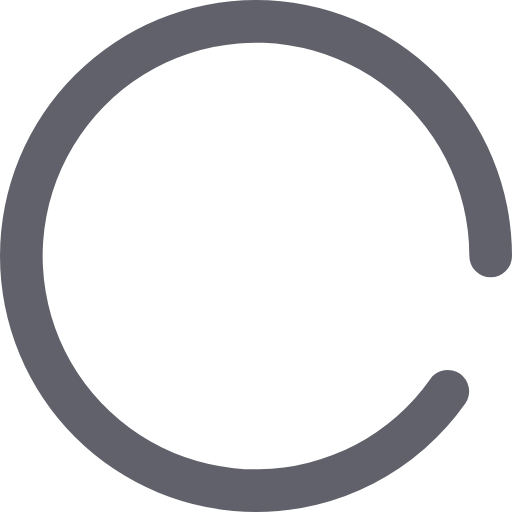
t = 0.00 s
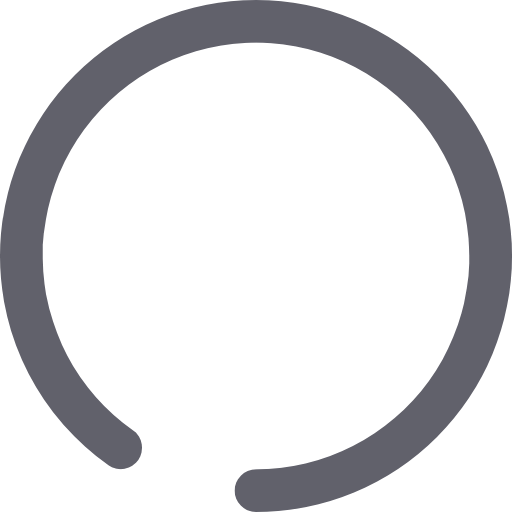
t = 0.18 s
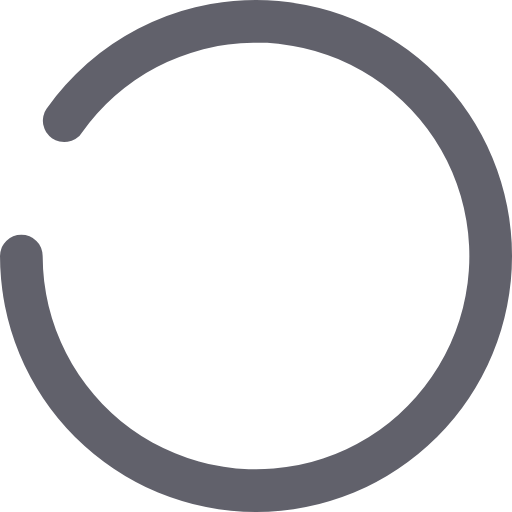
t = 0.35 s
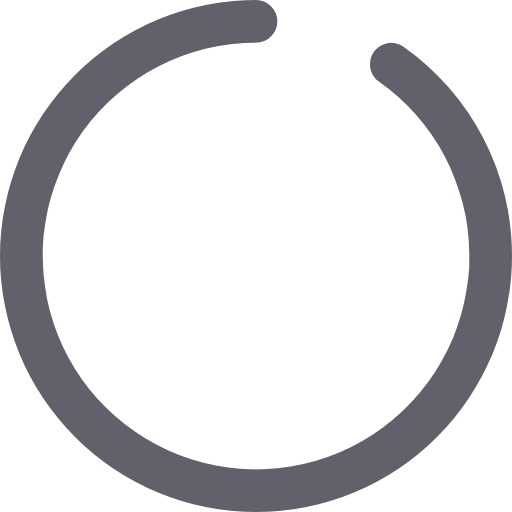
t = 0.53 s

The animated SVG that drew these frames (rendered in a browser with its animation timeline set to each time). Animation: 1 CSS @keyframes rule; one cycle of 0.70 s, repeats indefinitely.

<svg xmlns="http://www.w3.org/2000/svg" height="24" width="24" viewBox="0 0 24 24"><title>circle anim 3 5</title><g fill="#61616b" class="nc-icon-wrapper"><g class="nc-loop-circle-3-24-icon-f"><path d="M12 24a12 12 0 1 1 12-12 1 1 0 0 1-2 0 10 10 0 1 0-1.818 5.751 1 1 0 0 1 1.636 1.15A12.022 12.022 0 0 1 12 24z" fill="#61616b"></path></g><style>.nc-loop-circle-3-24-icon-f{--animation-duration:0.7s;transform-origin:12px 12px;animation:nc-loop-circle-3-anim var(--animation-duration) infinite linear}@keyframes nc-loop-circle-3-anim{0%{transform:rotate(0)}100%{transform:rotate(360deg)}}</style></g></svg>
